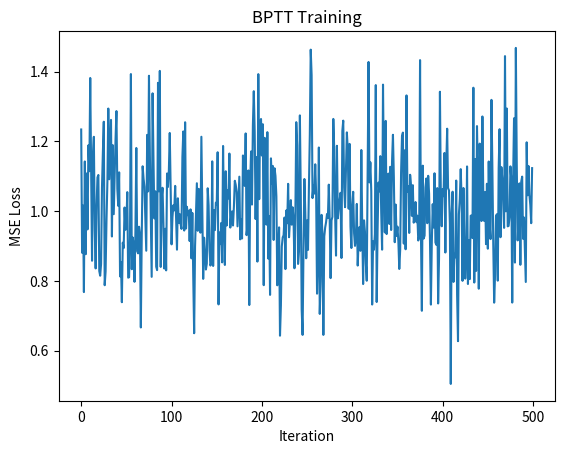

This figure's Python source: (Note: this script raises an exception after producing the figure.)
"""06.21 - BPTT: Backpropagation through time"""

import numpy as np
import matplotlib.pyplot as plt


def tanh(x):
    return np.tanh(x)

def tanh_deriv(x):
    return 1 - np.tanh(x) ** 2


class SimpleRNN:
    def __init__(self, input_size, hidden_size, output_size):
        self.Wxh = np.random.randn(input_size, hidden_size) * 0.01
        self.Whh = np.random.randn(hidden_size, hidden_size) * 0.01
        self.Why = np.random.randn(hidden_size, output_size) * 0.01
        self.bh = np.zeros(hidden_size)
        self.by = np.zeros(output_size)
        self.hidden_size = hidden_size

    def forward(self, inputs):
        T = len(inputs)
        h = np.zeros(self.hidden_size)
        hs, ys = [], []
        for t in range(T):
            h = tanh(inputs[t] @ self.Wxh + h @ self.Whh + self.bh)
            y = h @ self.Why + self.by
            hs.append(h)
            ys.append(y)
        return np.array(ys), np.array(hs)

    def bptt(self, inputs, targets, lr=0.01, clip_norm=5.0):
        T = len(inputs)
        ys, hs = self.forward(inputs)
        dWxh, dWhh, dWhy = np.zeros_like(self.Wxh), np.zeros_like(self.Whh), np.zeros_like(self.Why)
        dbh, dby = np.zeros_like(self.bh), np.zeros_like(self.by)
        dh_next = np.zeros(self.hidden_size)
        for t in reversed(range(T)):
            dy = ys[t] - targets[t]
            dWhy += np.outer(hs[t], dy)
            dby += dy
            dh = dy @ self.Why.T + dh_next
            dh_raw = dh * tanh_deriv(hs[t])
            dWxh += np.outer(inputs[t], dh_raw)
            if t > 0:
                dWhh += np.outer(hs[t-1], dh_raw)
            dbh += dh_raw
            dh_next = dh_raw @ self.Whh.T

        for grad in [dWxh, dWhh, dWhy]:
            norm = np.linalg.norm(grad)
            if norm > clip_norm:
                grad *= clip_norm / norm

        self.Wxh -= lr * dWxh
        self.Whh -= lr * dWhh
        self.Why -= lr * dWhy
        self.bh -= lr * dbh
        self.by -= lr * dby
        return np.mean((ys - np.array(targets)) ** 2)


if __name__ == "__main__":
    np.random.seed(42)
    rnn = SimpleRNN(10, 32, 10)
    seq_len = 8
    inputs = [np.random.randn(10) for _ in range(seq_len)]
    targets = [np.random.randn(10) for _ in range(seq_len)]

    loss = rnn.bptt(inputs, targets, lr=0.01)
    print(f"BPTT step complete. Loss = {loss:.6f}")

    losses = []
    for i in range(500):
        inputs = [np.random.randn(10) for _ in range(seq_len)]
        targets = [np.random.randn(10) for _ in range(seq_len)]
        loss = rnn.bptt(inputs, targets, lr=0.01)
        losses.append(loss)
        if i % 100 == 0:
            print(f"  Iter {i}: loss = {loss:.6f}")

    plt.plot(losses)
    plt.xlabel("Iteration")
    plt.ylabel("MSE Loss")
    plt.title("BPTT Training")
    plt.savefig("../../assets/phase06/bptt.png")
    plt.close()
    print(f"\nFinal loss: {losses[-1]:.6f}. BPTT implemented and verified.")
